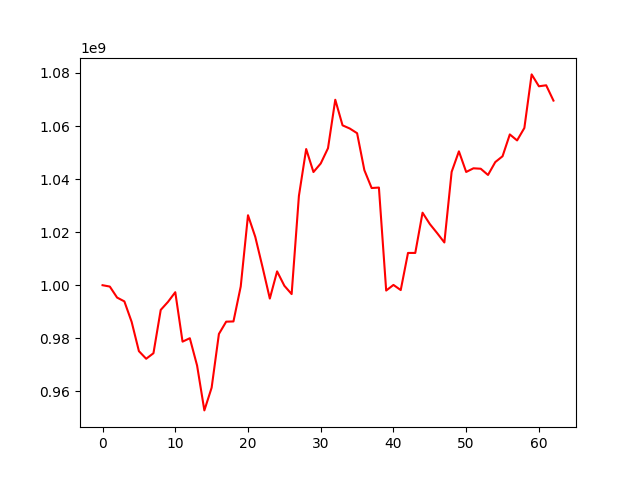

The table this chart was drawn from, first rows:
, 0
0, 1000000000
1, 999490013
2, 995343114
3, 993904822
4, 986190133
5, 975151920
6, 972281607
7, 974366952
8, 990690276
9, 993723412
10, 997363473
11, 978729792
12, 980021023
13, 969716214
14, 952819409
15, 961390553
16, 981628144
17, 986261463
18, 986343023
19, 999514973
20, 1026370535
21, 1018217046
22, 1006800564
23, 994968511
24, 1005213262
25, 999790096
26, 996657048
27, 1033670155
28, 1051319549
29, 1042646813
30, 1045875761
31, 1051629930
32, 1069898469
33, 1060250945
34, 1059042626
35, 1057287366
36, 1043359112
37, 1036626829
38, 1036799516
39, 997990712
40, 1000107508
41, 998171554
42, 1012161107
43, 1012161686
44, 1027331477
45, 1023055493
46, 1019665258
47, 1016105717
48, 1042715832
49, 1050450745
50, 1042675432
51, 1044060655
52, 1043895767
53, 1041547729
54, 1046401006
55, 1048599076
56, 1056822765
57, 1054564226
58, 1059260165
59, 1079447806
... 3 more rows
